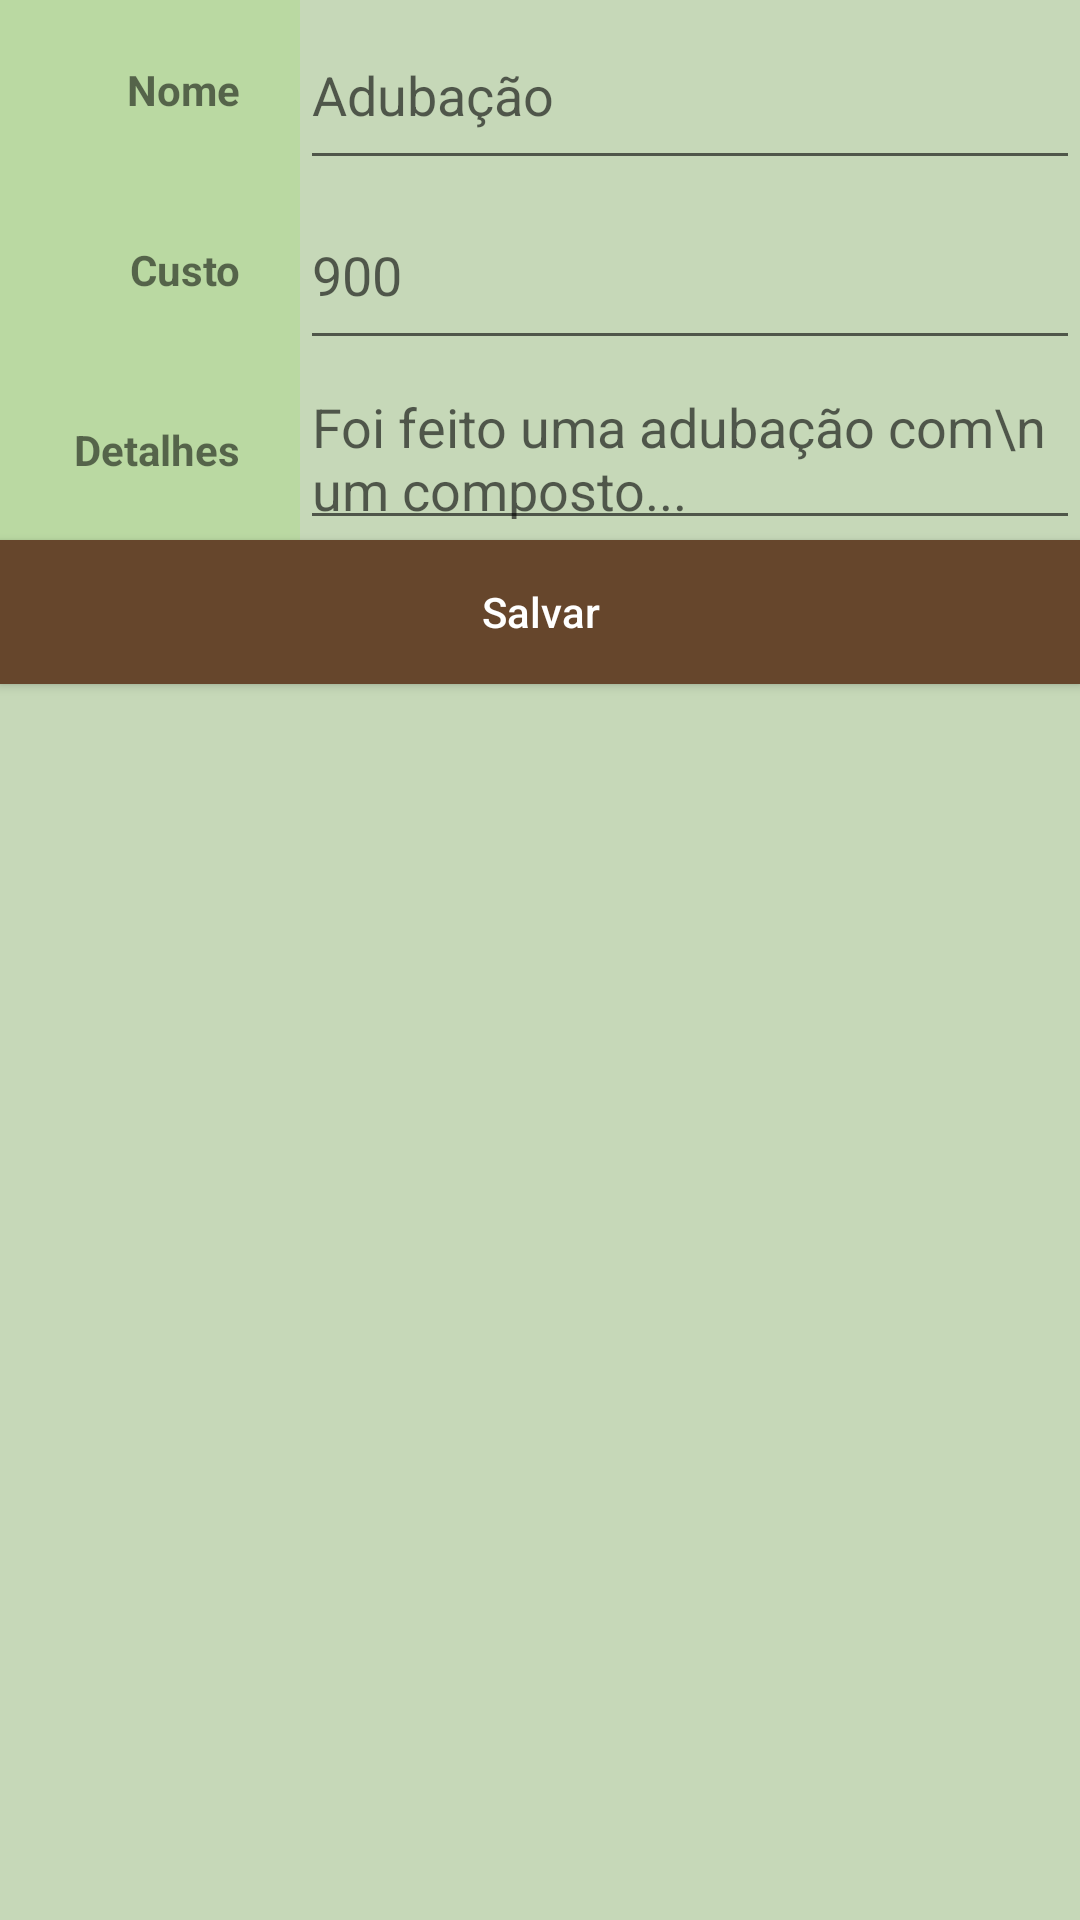

Produce the Android XML layout that renders to this screen, including the resource entries it uses.
<!-- AndroidManifest.xml: application theme AppTheme -->
<!-- res/layout/fragment_action_form.xml -->
<?xml version="1.0" encoding="utf-8"?>
<layout>
<LinearLayout xmlns:android="http://schemas.android.com/apk/res/android"
    android:orientation="vertical" android:layout_width="match_parent"
    android:layout_height="match_parent"
    android:background="@color/background">



    <LinearLayout
        android:orientation="horizontal"
        android:layout_width="match_parent"
        android:layout_height="60dp">

        <TextView
            android:text="Nome"
            android:textStyle="bold"
            android:gravity="center|right"
            android:paddingRight="20dp"
            android:layout_width="50dp"
            android:layout_height="match_parent"
            android:id="@+id/textView22"
            android:background="@color/lightGreen"
            android:layout_weight="1" />

        <EditText
            android:layout_width="wrap_content"
            android:layout_height="match_parent"
            android:inputType="textPersonName"
            android:text=""
            android:hint="Adubação"
            android:singleLine="true"
            android:maxLength="25"
            android:ellipsize="end"
            android:ems="10"
            android:id="@+id/outletActionName"
            android:layout_weight="1" />
    </LinearLayout>
    <LinearLayout
        android:orientation="horizontal"
        android:layout_width="match_parent"
        android:layout_height="60dp">

        <TextView
            android:text="Custo"
            android:textStyle="bold"
            android:gravity="center|right"
            android:paddingRight="20dp"
            android:layout_width="50dp"
            android:layout_height="match_parent"
            android:id="@+id/textView23"
            android:background="@color/lightGreen"
            android:layout_weight="1" />

        <EditText
            android:layout_width="wrap_content"
            android:layout_height="match_parent"
            android:inputType="textPersonName"
            android:text=""
            android:hint="900"
            android:singleLine="true"
            android:maxLength="25"
            android:ellipsize="end"
            android:ems="10"
            android:id="@+id/outletActionCost"
            android:layout_weight="1" />
    </LinearLayout>
    <LinearLayout
        android:orientation="horizontal"
        android:layout_width="match_parent"
        android:layout_height="60dp">

        <TextView
            android:text="Detalhes"
            android:textStyle="bold"
            android:gravity="center|right"
            android:paddingRight="20dp"
            android:layout_width="50dp"
            android:layout_height="match_parent"
            android:id="@+id/textView24"
            android:background="@color/lightGreen"
            android:layout_weight="1" />

        <EditText
            android:layout_width="wrap_content"
            android:layout_height="match_parent"
            android:inputType="textMultiLine"
            android:text=""
            android:hint="Foi feito uma adubação com\n um composto..."
            android:ems="10"
            android:id="@+id/outletActionDetail"
            android:layout_weight="1" />
    </LinearLayout>

    <Button
        android:text="Salvar"
        android:textAllCaps="false"
        android:background="@color/brown"
        android:textColor="@color/white"
        android:layout_width="match_parent"
        android:layout_height="wrap_content"
        android:id="@+id/outletSaveActionBtn" />

</LinearLayout>
</layout>
<!-- resources referenced by this layout -->
<resources>
  <color name="background">#C6D8B8</color>
  <color name="brown">#66462C</color>
  <color name="lightGreen">#BAD9A2</color>
  <color name="white">#fff</color>
  <style name="AppTheme" parent="Theme.AppCompat.Light.DarkActionBar">
          
          <item name="colorPrimary">@color/brown</item>
          <item name="colorPrimaryDark">@color/lightGreen</item>
          <item name="colorAccent">@color/colorAccent</item>
          <item name="android:alertDialogTheme">@style/AlertDialogCustom</item>
          <item name="stickyListHeadersListViewStyle">@style/Widget.AppCompat.ListView</item>
      </style>
  <color name="colorAccent">#243E36</color>
  <style name="AlertDialogCustom" parent="Theme.AppCompat.Light.Dialog.Alert">
          <item name="android:background">@color/background</item>
      </style>
</resources>
